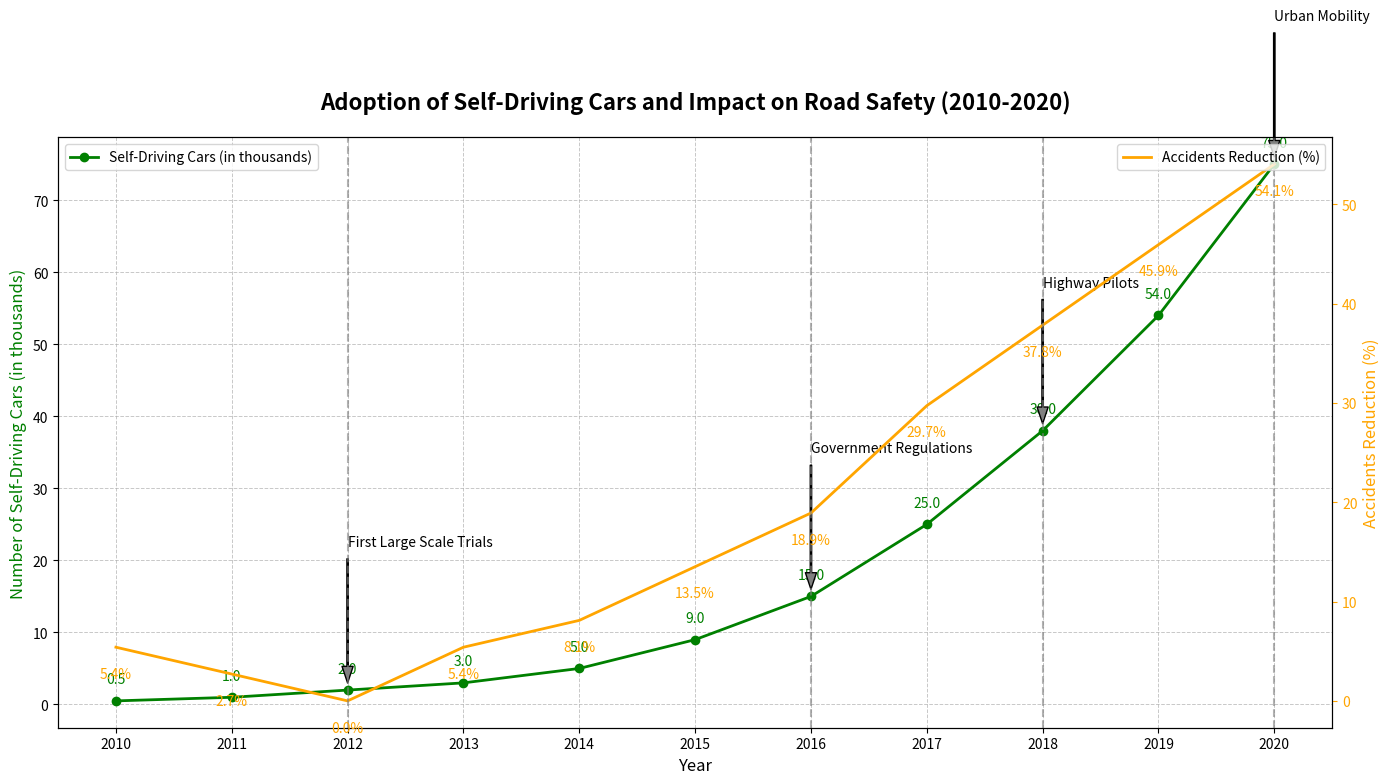

This figure's Python source:
import numpy as np
import matplotlib.pyplot as plt

years = np.arange(2010, 2021)
self_driving_cars = np.array([0.5, 1, 2, 3, 5, 9, 15, 25, 38, 54, 75])
road_accidents = np.array([35, 36, 37, 35, 34, 32, 30, 26, 23, 20, 17])

base_accidents = 37
accidents_reduction_percentage = ((base_accidents - road_accidents) / base_accidents) * 100

fig, ax1 = plt.subplots(figsize=(14, 8))

# Updated colors: Green for Self-Driving Cars, Orange for Accidents Reduction
ax1.plot(years, self_driving_cars, marker='o', color='green', linewidth=2, label='Self-Driving Cars (in thousands)')
for (x, y) in zip(years, self_driving_cars):
    ax1.text(x, y + 2, f'{y}', ha='center', va='bottom', fontsize=10, color='green')

milestones = {2012: "First Large Scale Trials", 2016: "Government Regulations", 
              2018: "Highway Pilots", 2020: "Urban Mobility"}
for year, text in milestones.items():
    ax1.annotate(text, 
                 xy=(year, self_driving_cars[years.tolist().index(year)]),
                 xytext=(year, self_driving_cars[years.tolist().index(year)] + 20),
                 arrowprops=dict(facecolor='grey', shrink=0.05, width=1, headwidth=8),
                 fontsize=10, color='black')

ax1.set_title('Adoption of Self-Driving Cars and Impact on Road Safety (2010-2020)', fontsize=16, fontweight='bold', pad=20)
ax1.set_xlabel('Year', fontsize=12)
ax1.set_ylabel('Number of Self-Driving Cars (in thousands)', fontsize=12, color='green')
ax1.set_xticks(years)
ax1.grid(axis='y', linestyle='--', alpha=0.7)

ax2 = ax1.twinx()
ax2.plot(years, accidents_reduction_percentage, color='orange', linewidth=2, label='Accidents Reduction (%)')
for (x, y) in zip(years, accidents_reduction_percentage):
    ax2.text(x, y - 2, f'{y:.1f}%', ha='center', va='top', fontsize=10, color='orange')

ax2.set_ylabel('Accidents Reduction (%)', fontsize=12, color='orange')
ax2.tick_params(axis='y', colors='orange')

ax1.legend(loc='upper left', fontsize=10)
ax2.legend(loc='upper right', fontsize=10)

for milestone_year in milestones.keys():
    plt.axvline(x=milestone_year, color='grey', linestyle='--', alpha=0.6)

ax1.grid(linestyle='--', linewidth=0.7, alpha=0.7)

plt.tight_layout()
plt.show()
